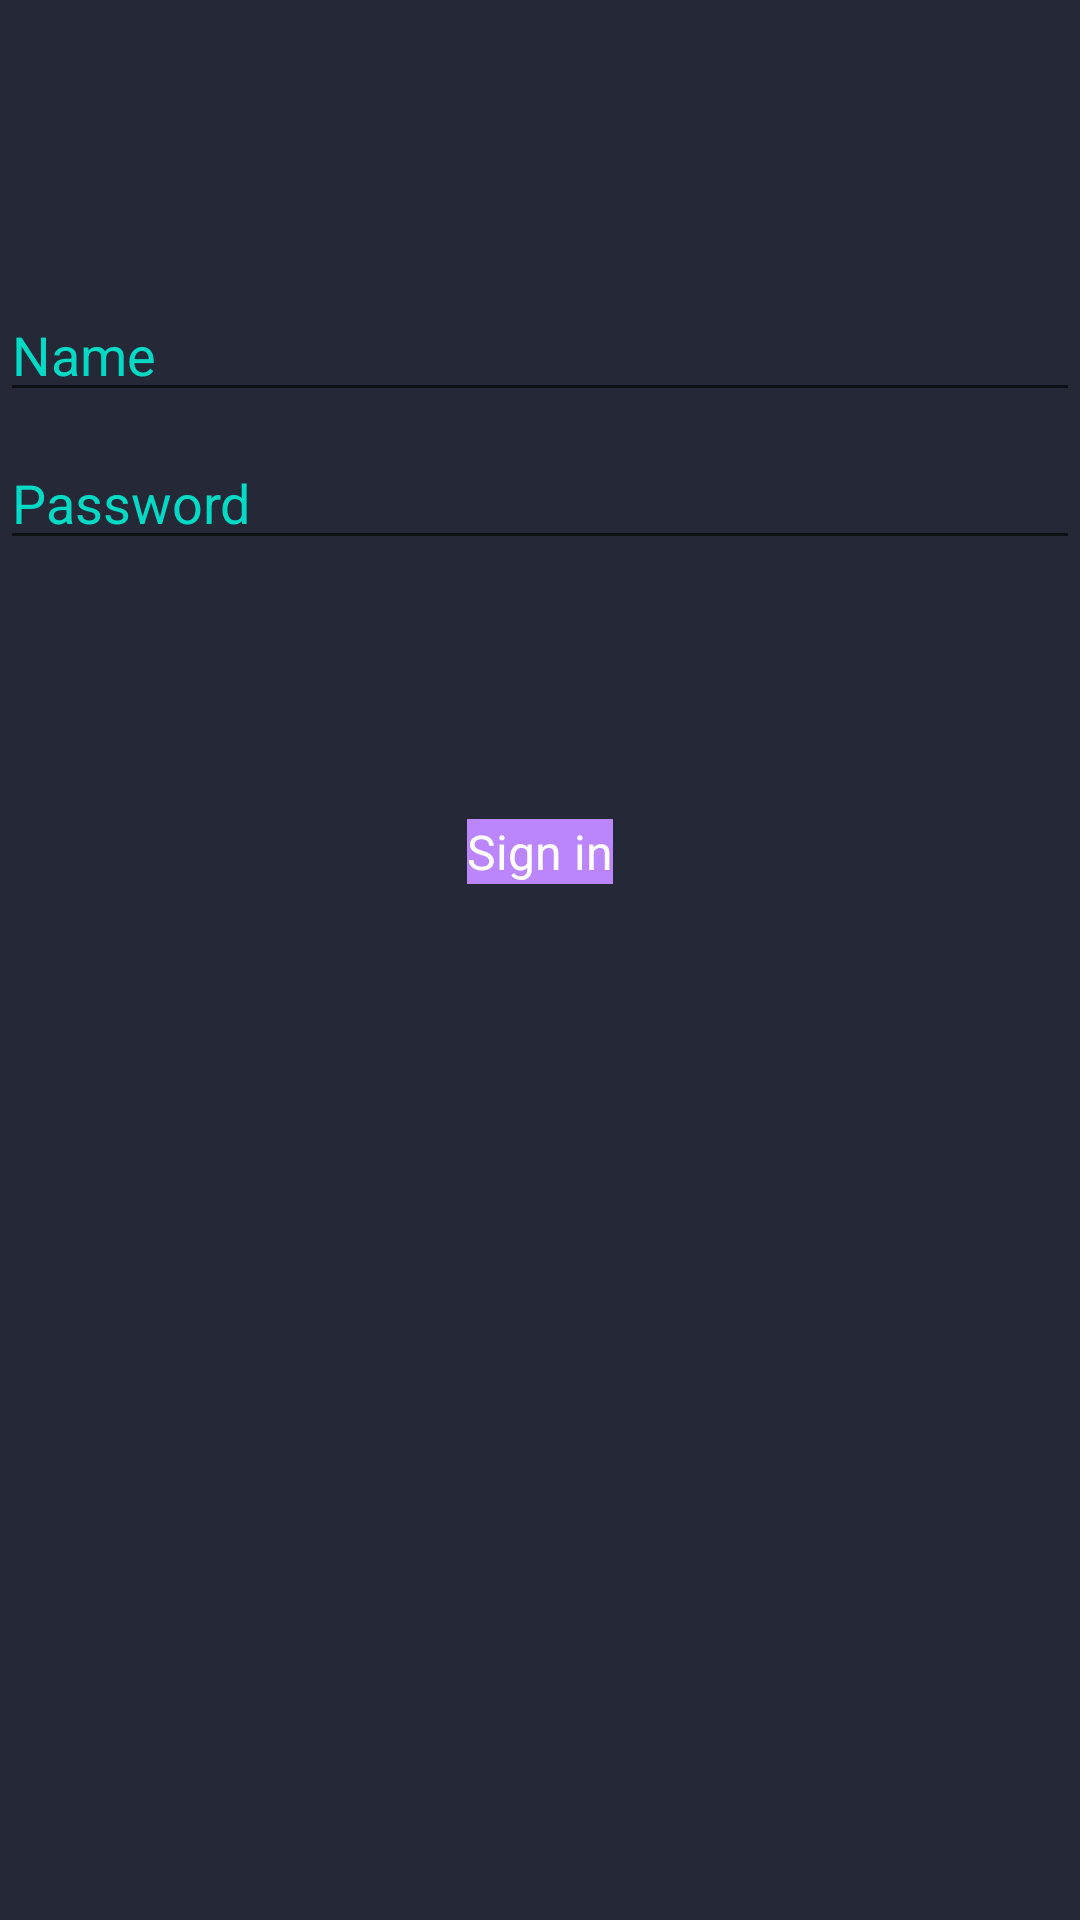

Layout XML and referenced resources for this Android screen:
<!-- AndroidManifest.xml: application theme Theme.MyApplication -->
<!-- res/layout/activity_login.xml -->
<?xml version="1.0" encoding="utf-8"?>
<androidx.constraintlayout.widget.ConstraintLayout xmlns:android="http://schemas.android.com/apk/res/android"
    xmlns:app="http://schemas.android.com/apk/res-auto"
    xmlns:tools="http://schemas.android.com/tools"
    android:id="@+id/container"
    android:layout_width="match_parent"
    android:layout_height="match_parent"
    android:paddingLeft="@dimen/activity_horizontal_margin"
    android:paddingTop="@dimen/activity_vertical_margin"
    android:background="@color/color_background_grey"
    android:paddingRight="@dimen/activity_horizontal_margin"
    android:paddingBottom="@dimen/activity_vertical_margin"
    tools:context=".LoginActivity">

    <EditText
        android:id="@+id/edt_name"
        android:layout_width="0dp"
        android:layout_height="wrap_content"
        android:layout_marginTop="96dp"
        android:hint="Name"
        android:textColorHint="@color/teal_200"
        android:textColor="@color/white"
        android:inputType="textEmailAddress"
        android:selectAllOnFocus="true"
        app:layout_constraintEnd_toEndOf="parent"
        app:layout_constraintStart_toStartOf="parent"
        app:layout_constraintTop_toTopOf="parent" />

    <EditText
        android:id="@+id/edit_password"
        android:layout_width="0dp"
        android:layout_height="wrap_content"
        android:layout_marginTop="8dp"
        android:hint="@string/prompt_password"
        android:textColorHint="@color/teal_200"
        android:textColor="@color/white"
        android:imeActionLabel="@string/action_sign_in_short"
        android:imeOptions="actionDone"
        android:inputType="textPassword"
        android:selectAllOnFocus="true"
        app:layout_constraintEnd_toEndOf="parent"
        app:layout_constraintStart_toStartOf="parent"
        app:layout_constraintTop_toBottomOf="@+id/edt_name" />

    <TextView
        android:id="@+id/tv_login"
        android:layout_width="wrap_content"
        android:layout_height="wrap_content"
        android:layout_gravity="start"
        android:layout_marginTop="16dp"
        android:layout_marginBottom="64dp"
        android:textSize="16sp"
        android:background="@color/purple_200"
        android:textColor="@color/white"
        android:text="@string/action_sign_in"
        app:layout_constraintBottom_toBottomOf="parent"
        app:layout_constraintEnd_toEndOf="parent"
        app:layout_constraintStart_toStartOf="parent"
        app:layout_constraintTop_toBottomOf="@+id/edit_password"
        app:layout_constraintVertical_bias="0.2" />

    <ProgressBar
        android:id="@+id/loading"
        android:layout_width="wrap_content"
        android:layout_height="wrap_content"
        android:layout_gravity="center"
        android:layout_marginTop="64dp"
        android:layout_marginBottom="64dp"
        android:visibility="gone"
        app:layout_constraintBottom_toBottomOf="parent"
        app:layout_constraintEnd_toEndOf="@+id/password"
        app:layout_constraintStart_toStartOf="@+id/password"
        app:layout_constraintTop_toTopOf="parent"
        app:layout_constraintVertical_bias="0.3" />

</androidx.constraintlayout.widget.ConstraintLayout>
<!-- resources referenced by this layout -->
<resources>
  <color name="color_background_grey">#252836</color>
  <color name="purple_200">#FFBB86FC</color>
  <color name="teal_200">#FF03DAC5</color>
  <color name="white">#FFFFFFFF</color>
  <string name="action_sign_in">Sign in </string>
  <string name="action_sign_in_short">Sign in</string>
  <string name="prompt_password">Password</string>
  <style name="Theme.MyApplication" parent="Theme.MaterialComponents.DayNight.NoActionBar">
          
          <item name="colorPrimary">@color/purple_500</item>
          <item name="colorPrimaryVariant">@color/purple_700</item>
          <item name="colorOnPrimary">@color/white</item>
          
          <item name="colorSecondary">@color/teal_200</item>
          <item name="colorSecondaryVariant">@color/teal_700</item>
          <item name="colorOnSecondary">@color/black</item>
          
          <item name="android:statusBarColor" tools:targetApi="l">?attr/colorPrimaryVariant</item>
          
      </style>
  <color name="purple_500">#FF6200EE</color>
  <color name="purple_700">#FF3700B3</color>
  <color name="teal_700">#FF018786</color>
  <color name="black">#FF000000</color>
</resources>
